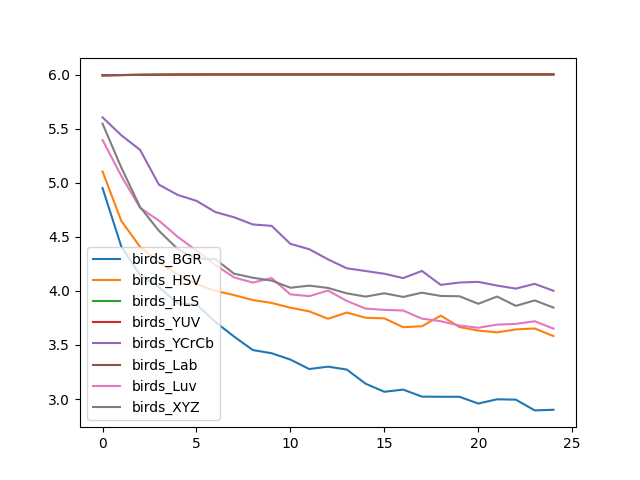

The file beside this chart, header and first rows:
, birds_BGR, birds_HSV, birds_HLS, birds_YUV, birds_YCrCb, birds_Lab, birds_Luv, birds_XYZ
0, 4.951, 5.105, 5.993, 5.993, 5.605, 5.993, 5.395, 5.546
1, 4.41, 4.647, 5.996, 5.996, 5.439, 5.996, 5.062, 5.14
2, 4.146, 4.407, 5.998, 5.998, 5.304, 5.998, 4.767, 4.775
3, 4.037, 4.264, 6, 5.999, 4.982, 5.999, 4.65, 4.556
4, 3.883, 4.151, 6, 6, 4.888, 6, 4.5, 4.387
5, 3.874, 4.064, 6.001, 6.001, 4.833, 6.001, 4.373, 4.298
6, 3.713, 4.001, 6.001, 6.001, 4.729, 6.001, 4.24, 4.294
7, 3.578, 3.962, 6.001, 6.002, 4.681, 6.001, 4.125, 4.159
8, 3.453, 3.916, 6.002, 6.002, 4.615, 6.002, 4.077, 4.122
9, 3.424, 3.889, 6.002, 6.002, 4.601, 6.002, 4.119, 4.095
10, 3.365, 3.845, 6.002, 6.002, 4.435, 6.002, 3.968, 4.03
11, 3.278, 3.811, 6.002, 6.002, 4.386, 6.002, 3.952, 4.049
12, 3.3, 3.742, 6.002, 6.002, 4.292, 6.002, 4.003, 4.028
13, 3.273, 3.8, 6.002, 6.002, 4.209, 6.002, 3.907, 3.978
14, 3.142, 3.752, 6.002, 6.002, 4.184, 6.002, 3.837, 3.948
15, 3.067, 3.746, 6.002, 6.002, 4.159, 6.002, 3.825, 3.978
16, 3.088, 3.665, 6.002, 6.002, 4.119, 6.002, 3.819, 3.944
17, 3.023, 3.673, 6.002, 6.002, 4.185, 6.002, 3.744, 3.984
18, 3.021, 3.772, 6.002, 6.002, 4.056, 6.002, 3.72, 3.953
19, 3.021, 3.666, 6.002, 6.002, 4.078, 6.002, 3.68, 3.951
20, 2.959, 3.633, 6.002, 6.002, 4.084, 6.002, 3.66, 3.881
21, 2.998, 3.617, 6.002, 6.002, 4.049, 6.002, 3.689, 3.948
22, 2.994, 3.644, 6.002, 6.002, 4.021, 6.002, 3.695, 3.862
23, 2.895, 3.653, 6.002, 6.002, 4.065, 6.002, 3.719, 3.912
24, 2.901, 3.583, 6.002, 6.002, 4.001, 6.002, 3.652, 3.846
